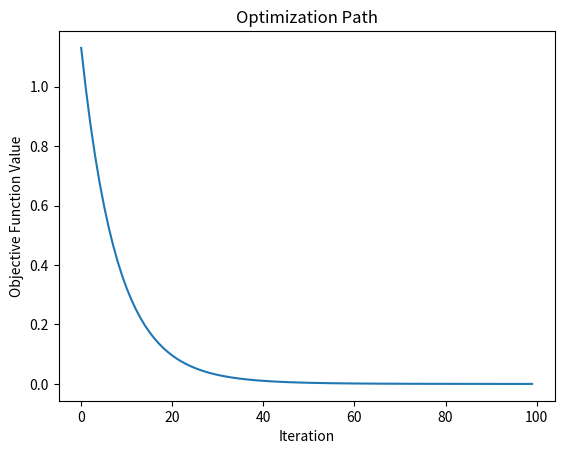

Recreate this plot in Python.
import numpy as np
import matplotlib.pyplot as plt

def quadratic_objective(x, y, a, b, c):
    return a * x**2 + b * y**2 + c * x * y

def gradient(x, y, a, b, c):
    grad_x = 2 * a * x + c * y
    grad_y = 2 * b * y + c * x
    return np.array([grad_x, grad_y])

def stochastic_gradient_descent(a, b, c , learning_rate=0.01, num_iterations=100):
    x = np.random.randn()
    y = np.random.randn()
    history = []

    for i in range(num_iterations):
        current_loss = quadratic_objective(x, y, a, b, c)
        history.append((x, y, current_loss))

        grad = gradient(x, y, a, b, c)
        x -= learning_rate * grad[0]
        y -= learning_rate * grad[1]

    return x, y, history

def main():
    # Coefficients of the quadratic objective function
    a = 2
    b = 3
    c = 1

    # Stochastic Gradient Descent
    final_x, final_y, history = stochastic_gradient_descent(a, b, c)

    # Print the final result
    print(f'Final x: {final_x}, Final y: {final_y}, Final Loss: {quadratic_objective(final_x, final_y, a, b, c)}')

    # Plot the optimization path
    x_values, y_values, losses = zip(*history)
    plt.plot(losses)
    plt.title('Optimization Path')
    plt.xlabel('Iteration')
    plt.ylabel('Objective Function Value')
    plt.show()

if __name__ == "__main__":
    main()

